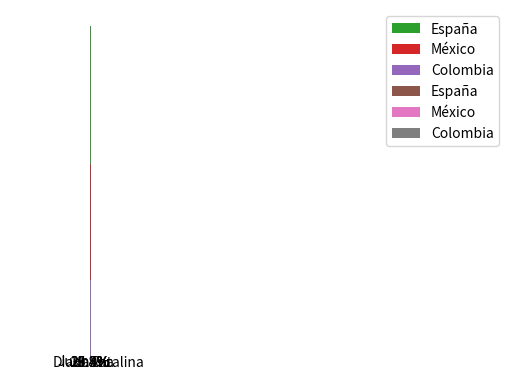

The matplotlib source for this figure:
# Gráficos de estadística descriptiva

import pandas as pd
import matplotlib.pyplot as plt
import numpy as np

from matplotlib import colormaps
from matplotlib import colors

# %%Gráfico de barras

data = pd.DataFrame({'España': [826, 943, 942, 901],
                     'México': [668, 781, 791, 813],
                     'Colombia': [488, 553, 563, 537]},
                    index=('Lunes', 'Martes', 'Miércoles', 'Jueves',))  # Creación de la base de datos

# %%Diagrama de barras verticales para indicar el número de visitas totales por días de la semana
total = data.sum(axis=1)  # Suma de las filas para estimas las visitas totales por día de la semana
plt.bar(total.index, total)  # Aquí generamos el gráfico de barras para el total de visitas por día
plt.show()  # Mostrar la gráfica

# %%Diagrama de barras horizontales para indicar el número de visitas totales por días de la semana
plt.barh(total.index, total)
plt.show()

# %%Diagrama de barras verticales montadas para indicar las visitas totales y por pais
plt.bar(data.index, data.España + data.México + data.Colombia, label='España')  # Graficamos las barras
plt.bar(data.index, data.México + data.Colombia, label='México')
plt.bar(data.index, data.Colombia, label='Colombia')
plt.legend(loc="best")
plt.show()

# %%Diagrama de barras verticales adyacentes

n = len(data.index)
x = np.arange(n)
width = 0.2
plt.bar(x - width, data.España, width=width, label='España')
plt.bar(x, data.México, width=width, label='México')
plt.bar(x + width, data.Colombia, width=width, label='Colombia')
plt.xticks(x, data.index)
plt.legend(loc="best")
plt.show()

"""
Para ejemplificar la realización de gráficos de torta
vamos a supones que se tienen datos de personas que poseen
cierta cantidad de manzanas

"""

manzanas = [20, 10, 25, 30]
nombres = ['Ana', 'Juan', 'Diana', 'Catalina']

nordata = colors.Normalize(min(manzanas), max(manzanas))
colormap = colormaps["Blues"]
colores = colormap(nordata(manzanas))
desfase = (0, 0, 0, 0.2)

plt.pie(manzanas, labels=nombres, autopct="%0.1f%%", colors=colores, explode=desfase)
plt.axis("equal")
plt.show()
